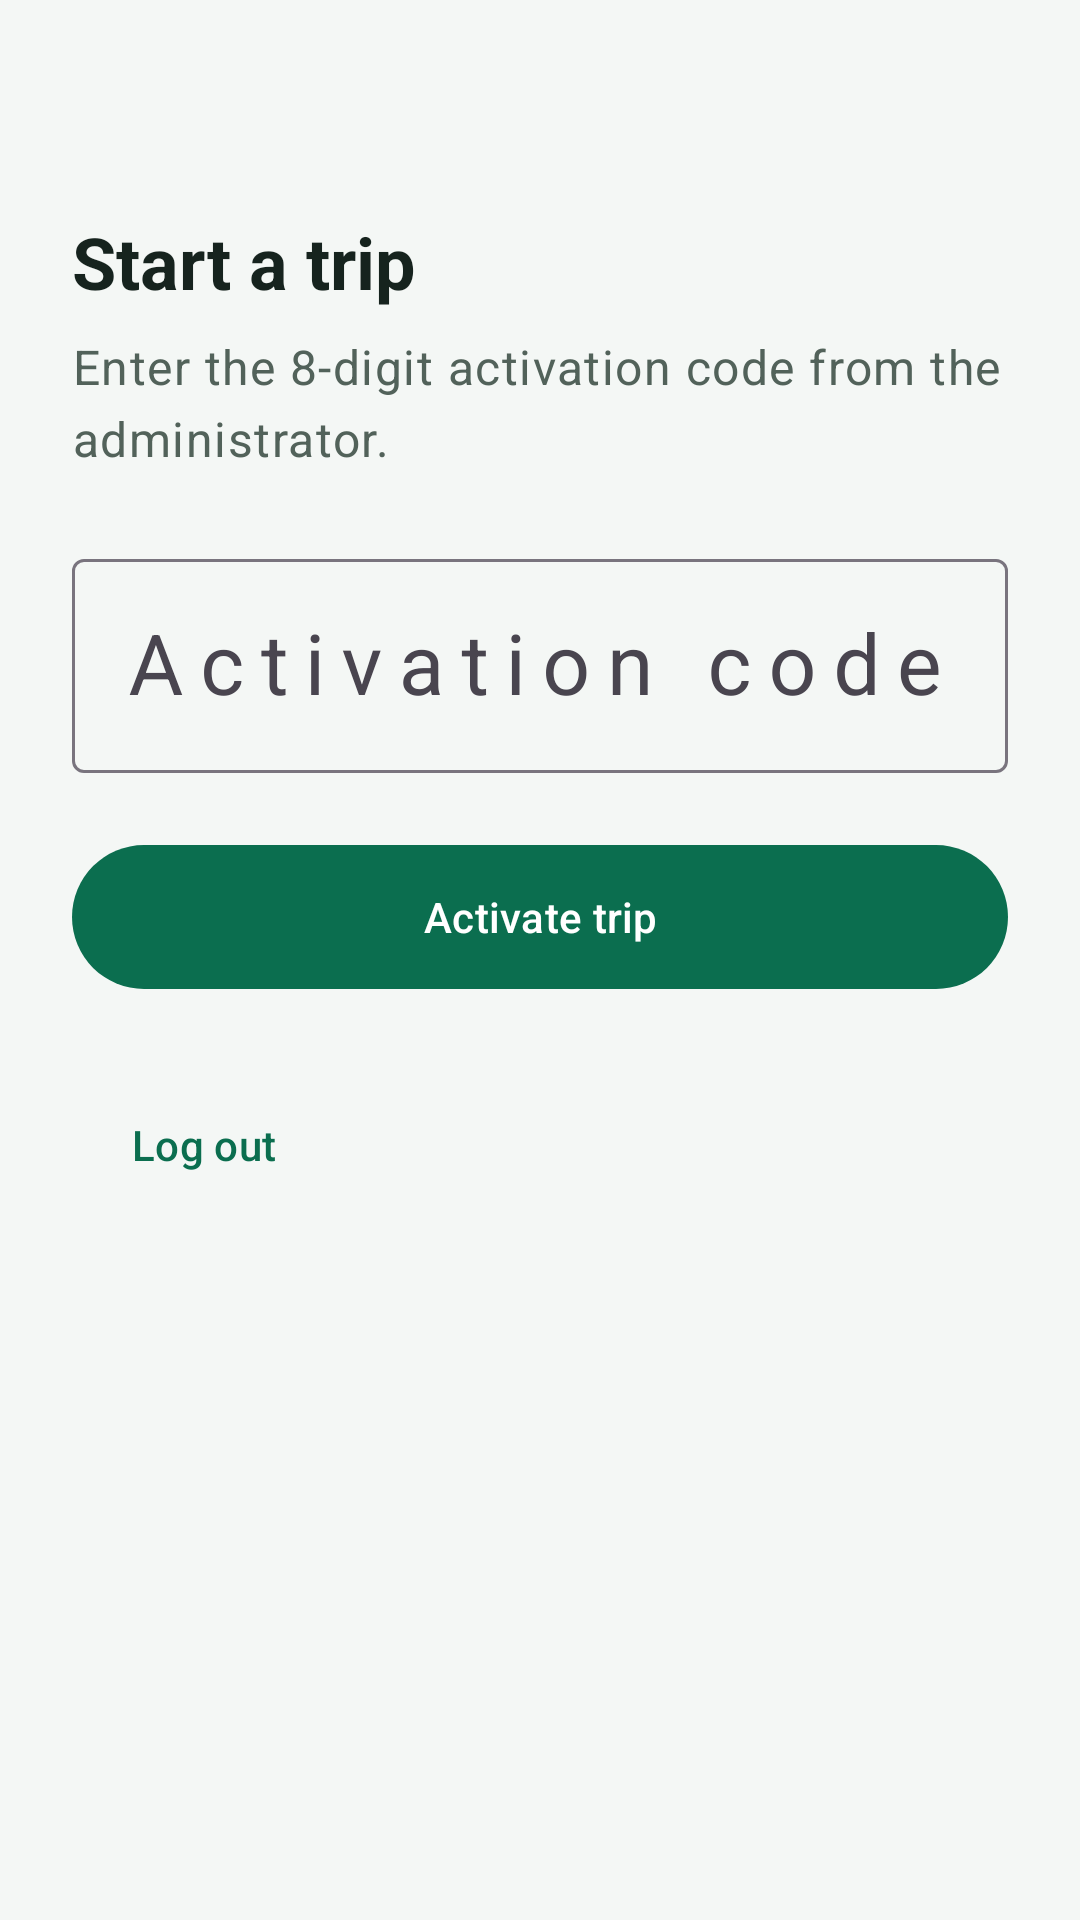

This screen was rendered from an Android layout file. Write that file and the resources it references.
<!-- AndroidManifest.xml: application theme Theme.Driver -->
<!-- res/layout/activity_activation.xml -->
<?xml version="1.0" encoding="utf-8"?>
<ScrollView xmlns:android="http://schemas.android.com/apk/res/android"
    xmlns:tools="http://schemas.android.com/tools"
    android:layout_width="match_parent" android:layout_height="match_parent" android:fillViewport="true">

    <LinearLayout
        android:layout_width="match_parent" android:layout_height="wrap_content"
        android:orientation="vertical" android:padding="24dp">

        <TextView
            android:id="@+id/hello" style="@style/RowLabel" android:layout_width="match_parent" android:layout_height="wrap_content"
            android:layout_marginTop="24dp" tools:text="Hello, Ravi" />

        <TextView
            style="@style/Heading" android:layout_width="match_parent" android:layout_height="wrap_content"
            android:layout_marginTop="4dp" android:text="@string/activation_title" android:accessibilityHeading="true" />

        <TextView
            style="@style/Body" android:layout_width="match_parent" android:layout_height="wrap_content"
            android:layout_marginTop="8dp" android:layout_marginBottom="24dp" android:text="@string/activation_subtitle" />

        <TextView
            android:id="@+id/error_text" style="@style/ErrorText"
            android:layout_width="match_parent" android:layout_height="wrap_content"
            android:background="@drawable/banner_bad" android:padding="12dp" android:layout_marginBottom="16dp"
            android:accessibilityLiveRegion="polite" android:visibility="gone" tools:text="Invalid activation code." tools:visibility="visible" />

        <com.google.android.material.textfield.TextInputLayout
            style="@style/Widget.Material3.TextInputLayout.OutlinedBox"
            android:layout_width="match_parent" android:layout_height="wrap_content" android:hint="@string/activation_code">
            <com.google.android.material.textfield.TextInputEditText
                android:id="@+id/code_input" android:layout_width="match_parent" android:layout_height="wrap_content"
                android:digits="0123456789" android:imeOptions="actionDone" android:inputType="number"
                android:maxLength="8" android:singleLine="true" android:textSize="28sp" android:letterSpacing="0.2" />
        </com.google.android.material.textfield.TextInputLayout>

        <com.google.android.material.button.MaterialButton
            android:id="@+id/activate_button" android:layout_width="match_parent" android:layout_height="56dp"
            android:layout_marginTop="20dp" android:text="@string/activate_trip" />

        <ProgressBar
            android:id="@+id/progress" style="?android:attr/progressBarStyleHorizontal" android:indeterminate="true"
            android:layout_width="match_parent" android:layout_height="wrap_content" android:layout_marginTop="12dp"
            android:visibility="gone" />

        <com.google.android.material.button.MaterialButton
            android:id="@+id/logout_button" style="@style/Widget.Material3.Button.TextButton"
            android:layout_width="wrap_content" android:layout_height="48dp"
            android:layout_marginTop="24dp" android:text="@string/log_out" />
    </LinearLayout>
</ScrollView>
<!-- resources referenced by this layout -->
<resources>
  <!-- drawable banner_bad (drawable) -->
  <?xml version="1.0" encoding="utf-8"?>
  <shape xmlns:android="http://schemas.android.com/apk/res/android" android:shape="rectangle">
      <solid android:color="#FBE4E2" />
      <corners android:radius="10dp" />
  </shape>
  <string name="activate_trip">Activate trip</string>
  <string name="activation_code">Activation code</string>
  <string name="activation_subtitle">Enter the 8-digit activation code from the administrator.</string>
  <string name="activation_title">Start a trip</string>
  <string name="log_out">Log out</string>
  <style name="Body" parent="TextAppearance.Material3.BodyLarge">
          <item name="android:textColor">@color/muted</item>
      </style>
  <style name="ErrorText" parent="TextAppearance.Material3.BodyMedium">
          <item name="android:textColor">@color/bad</item>
      </style>
  <style name="Heading" parent="TextAppearance.Material3.HeadlineSmall">
          <item name="android:textColor">@color/text</item>
          <item name="android:textStyle">bold</item>
      </style>
  <style name="RowLabel" parent="TextAppearance.Material3.BodyMedium">
          <item name="android:textColor">@color/muted</item>
      </style>
  <style name="Theme.Driver" parent="Theme.Material3.Light.NoActionBar">
          <item name="colorPrimary">@color/brand</item>
          <item name="colorOnPrimary">@color/white</item>
          <item name="colorSecondary">@color/accent</item>
          <item name="android:colorBackground">@color/surface</item>
          <item name="android:statusBarColor">@color/brand_dark</item>
          <item name="android:textColorPrimary">@color/text</item>
      </style>
  <color name="muted">#52625A</color>
  <color name="bad">#B3261E</color>
  <color name="text">#16231E</color>
  <color name="brand">#0B6E4F</color>
  <color name="white">#FFFFFF</color>
  <color name="accent">#FFB020</color>
  <color name="surface">#F4F7F5</color>
  <color name="brand_dark">#084C37</color>
</resources>
